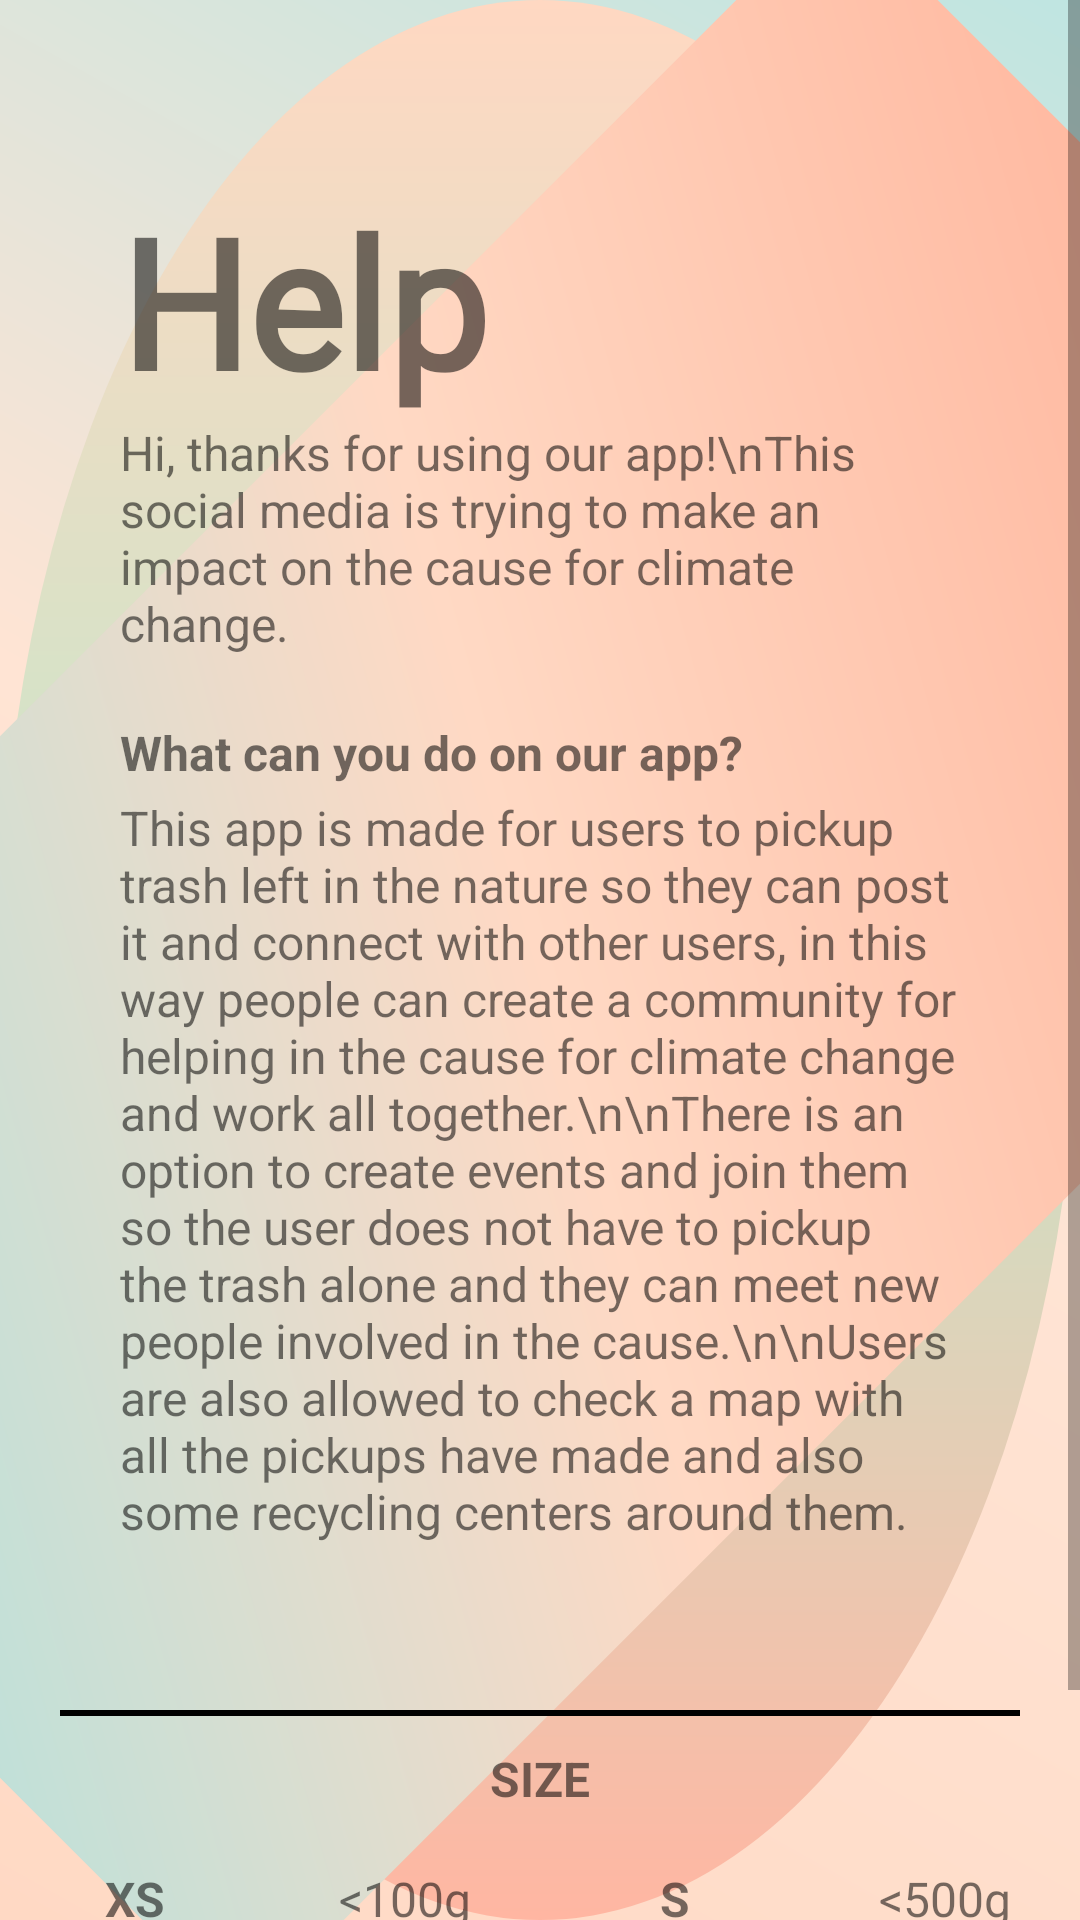

The Android layout XML behind this screen, and the referenced resources:
<!-- AndroidManifest.xml: application theme AppTheme -->
<!-- res/layout/activity_information.xml -->
<?xml version="1.0" encoding="utf-8"?>
<ScrollView xmlns:android="http://schemas.android.com/apk/res/android"
    xmlns:app="http://schemas.android.com/apk/res-auto"
    xmlns:tools="http://schemas.android.com/tools"
    android:layout_width="match_parent"
    android:layout_height="match_parent"
    android:background="@drawable/information_background"
    tools:context=".Information">

    <androidx.constraintlayout.widget.ConstraintLayout
        android:layout_width="match_parent"
        android:layout_height="match_parent">

    <LinearLayout
        android:layout_width="match_parent"
        android:layout_height="match_parent"
        android:orientation="vertical"
        tools:layout_editor_absoluteX="1dp"
        tools:layout_editor_absoluteY="1dp">

        <LinearLayout
            android:layout_width="match_parent"
            android:layout_height="100dp"
            android:layout_marginTop="40dp"
            android:orientation="horizontal">

            <TextView
                android:id="@+id/textView30"
                android:layout_width="wrap_content"
                android:layout_height="wrap_content"
                android:layout_marginLeft="40dp"
                android:layout_marginTop="20dp"
                android:layout_weight="1"
                android:fontFamily="@font/coolvetica"
                android:text="Help"
                android:textSize="60sp"
                android:textStyle="bold" />
        </LinearLayout>

        <LinearLayout
            android:layout_width="match_parent"
            android:layout_height="100dp"
            android:orientation="horizontal">

            <TextView
                android:id="@+id/textView31"
                android:layout_width="wrap_content"
                android:layout_height="wrap_content"
                android:layout_marginLeft="40dp"
                android:layout_marginRight="40dp"
                android:layout_weight="1"
                android:text="Hi, thanks for using our app!\nThis social media is trying to make an impact on the cause for climate change."
                android:textAlignment="viewStart"
                android:textSize="16sp" />
        </LinearLayout>

        <LinearLayout
            android:layout_width="match_parent"
            android:layout_height="25dp"
            android:orientation="horizontal">

            <TextView
                android:id="@+id/textView32"
                android:layout_width="wrap_content"
                android:layout_height="wrap_content"
                android:layout_marginLeft="40dp"
                android:layout_marginRight="40dp"
                android:layout_weight="1"
                android:text="What can you do on our app?"
                android:textSize="16sp"
                android:textStyle="bold" />

        </LinearLayout>

        <LinearLayout
            android:layout_width="match_parent"
            android:layout_height="285dp"
            android:layout_marginBottom="20dp"
            android:orientation="horizontal">

            <TextView
                android:id="@+id/textView34"
                android:layout_width="wrap_content"
                android:layout_height="wrap_content"
                android:layout_marginLeft="40dp"
                android:layout_marginRight="40dp"
                android:layout_weight="1"
                android:text="This app is made for users to pickup trash left in the nature so they can post it and connect with other users, in this way people can create a community for helping in the cause for climate change and work all together.\n\nThere is an option to create events and join them so the user does not have to pickup the trash alone and they can meet new people involved in the cause.\n\nUsers are also allowed to check a map with all the pickups have made and also some recycling centers around them."
                android:textSize="16sp" />
        </LinearLayout>

        <LinearLayout
            android:layout_width="match_parent"
            android:layout_height="2dp"
            android:layout_marginLeft="20dp"
            android:layout_marginRight="20dp"
            android:background="#000000"
            android:orientation="horizontal"></LinearLayout>

        <LinearLayout
            android:layout_width="match_parent"
            android:layout_height="40dp"
            android:orientation="horizontal">

            <TextView
                android:id="@+id/textView35"
                android:layout_width="wrap_content"
                android:layout_height="wrap_content"
                android:layout_marginTop="10dp"
                android:layout_weight="1"
                android:text="SIZE"
                android:textAlignment="center"
                android:textSize="16sp"
                android:textStyle="bold" />
        </LinearLayout>

        <LinearLayout
            android:layout_width="match_parent"
            android:layout_height="match_parent"
            android:orientation="horizontal">

            <LinearLayout
                android:layout_width="match_parent"
                android:layout_height="match_parent"
                android:layout_weight="1"
                android:orientation="vertical">

                <TextView
                    android:id="@+id/textView36"
                    android:layout_width="match_parent"
                    android:layout_height="wrap_content"
                    android:layout_marginTop="10dp"
                    android:text="XS"
                    android:textAlignment="center"
                    android:textSize="16sp"
                    android:textStyle="bold" />

                <TextView
                    android:id="@+id/textView37"
                    android:layout_width="match_parent"
                    android:layout_height="wrap_content"
                    android:layout_marginTop="20dp"
                    android:text="M"
                    android:textAlignment="center"
                    android:textSize="16sp"
                    android:textStyle="bold" />

                <TextView
                    android:id="@+id/textView38"
                    android:layout_width="match_parent"
                    android:layout_height="wrap_content"
                    android:layout_marginTop="20dp"
                    android:text="XL"
                    android:textAlignment="center"
                    android:textSize="16sp"
                    android:textStyle="bold" />
            </LinearLayout>

            <LinearLayout
                android:layout_width="match_parent"
                android:layout_height="match_parent"
                android:layout_weight="1"
                android:orientation="vertical">

                <TextView
                    android:id="@+id/textView39"
                    android:layout_width="match_parent"
                    android:layout_height="wrap_content"
                    android:layout_marginTop="10dp"
                    android:text="&lt;100g"
                    android:textAlignment="center"
                    android:textSize="16sp" />

                <TextView
                    android:id="@+id/textView40"
                    android:layout_width="match_parent"
                    android:layout_height="wrap_content"
                    android:layout_marginTop="20dp"
                    android:text="&lt;1kg"
                    android:textAlignment="center"
                    android:textSize="16sp" />

                <TextView
                    android:id="@+id/textView41"
                    android:layout_width="match_parent"
                    android:layout_height="wrap_content"
                    android:layout_marginTop="20dp"
                    android:text="&lt;10kg"
                    android:textAlignment="center"
                    android:textSize="16sp" />
            </LinearLayout>

            <LinearLayout
                android:layout_width="match_parent"
                android:layout_height="match_parent"
                android:layout_weight="1"
                android:orientation="vertical">

                <TextView
                    android:id="@+id/textView42"
                    android:layout_width="match_parent"
                    android:layout_height="wrap_content"
                    android:layout_marginTop="10dp"
                    android:text="S"
                    android:textAlignment="center"
                    android:textSize="16sp"
                    android:textStyle="bold" />

                <TextView
                    android:id="@+id/textView43"
                    android:layout_width="match_parent"
                    android:layout_height="wrap_content"
                    android:layout_marginTop="20dp"
                    android:text="L"
                    android:textAlignment="center"
                    android:textSize="16sp"
                    android:textStyle="bold" />

                <TextView
                    android:id="@+id/textView44"
                    android:layout_width="match_parent"
                    android:layout_height="wrap_content"
                    android:layout_marginTop="20dp"
                    android:text="XXL"
                    android:textAlignment="center"
                    android:textSize="16sp"
                    android:textStyle="bold" />
            </LinearLayout>

            <LinearLayout
                android:layout_width="match_parent"
                android:layout_height="match_parent"
                android:layout_weight="1"
                android:orientation="vertical">

                <TextView
                    android:id="@+id/textView51"
                    android:layout_width="match_parent"
                    android:layout_height="wrap_content"
                    android:layout_marginTop="10dp"
                    android:text="&lt;500g"
                    android:textAlignment="center"
                    android:textSize="16sp" />

                <TextView
                    android:id="@+id/textView52"
                    android:layout_width="match_parent"
                    android:layout_height="wrap_content"
                    android:layout_marginTop="20dp"
                    android:text="&lt;5kg"
                    android:textAlignment="center"
                    android:textSize="16sp" />

                <TextView
                    android:id="@+id/textView53"
                    android:layout_width="match_parent"
                    android:layout_height="wrap_content"
                    android:layout_marginTop="20dp"
                    android:text=">10kg"
                    android:textAlignment="center"
                    android:textSize="16sp" />
            </LinearLayout>
        </LinearLayout>
    </LinearLayout>
</androidx.constraintlayout.widget.ConstraintLayout>
</ScrollView>
<!-- resources referenced by this layout -->
<resources>
  <!-- drawable information_background (drawable) -->
  <layer-list xmlns:android="http://schemas.android.com/apk/res/android">
  
      <item android:drawable="@android:color/white" />
  
      <item>
          <shape android:shape="rectangle">
              <gradient
                  android:startColor="#FFD9C4"
              android:centerColor="#FFE4D4"
              android:endColor="#BFE5E1"
              android:angle="45"/>
          </shape>
      </item>
  
      <item>
          <shape android:shape="oval">
              <gradient
                  android:startColor="#FFB6A2"
              android:centerColor="#C8E6C9"
              android:endColor="#FFD8C2"
              android:angle="90"/>
          </shape>
      </item>
  
      <item>
          <rotate
              android:fromDegrees="45"
              android:toDegrees="45">
              <shape android:shape="rectangle">
                  <gradient
                      android:startColor="#A3E4E2"
                  android:centerColor="#FFD9C4"
                  android:endColor="#FFAB91"
                  android:angle="45"/>
              </shape>
          </rotate>
      </item>
  </layer-list>
  <style name="AppTheme" parent="Theme.AppCompat.Light.NoActionBar">
          
          <item name="colorPrimary">@color/colorPrimary</item>
          <item name="colorPrimaryDark">@color/colorPrimaryDark</item>
          <item name="colorAccent">@color/colorAccent</item>
      </style>
  <color name="colorPrimary">#4CAF50</color>
  <color name="colorPrimaryDark">#357A38</color>
  <color name="colorAccent">#4CAF50</color>
</resources>
